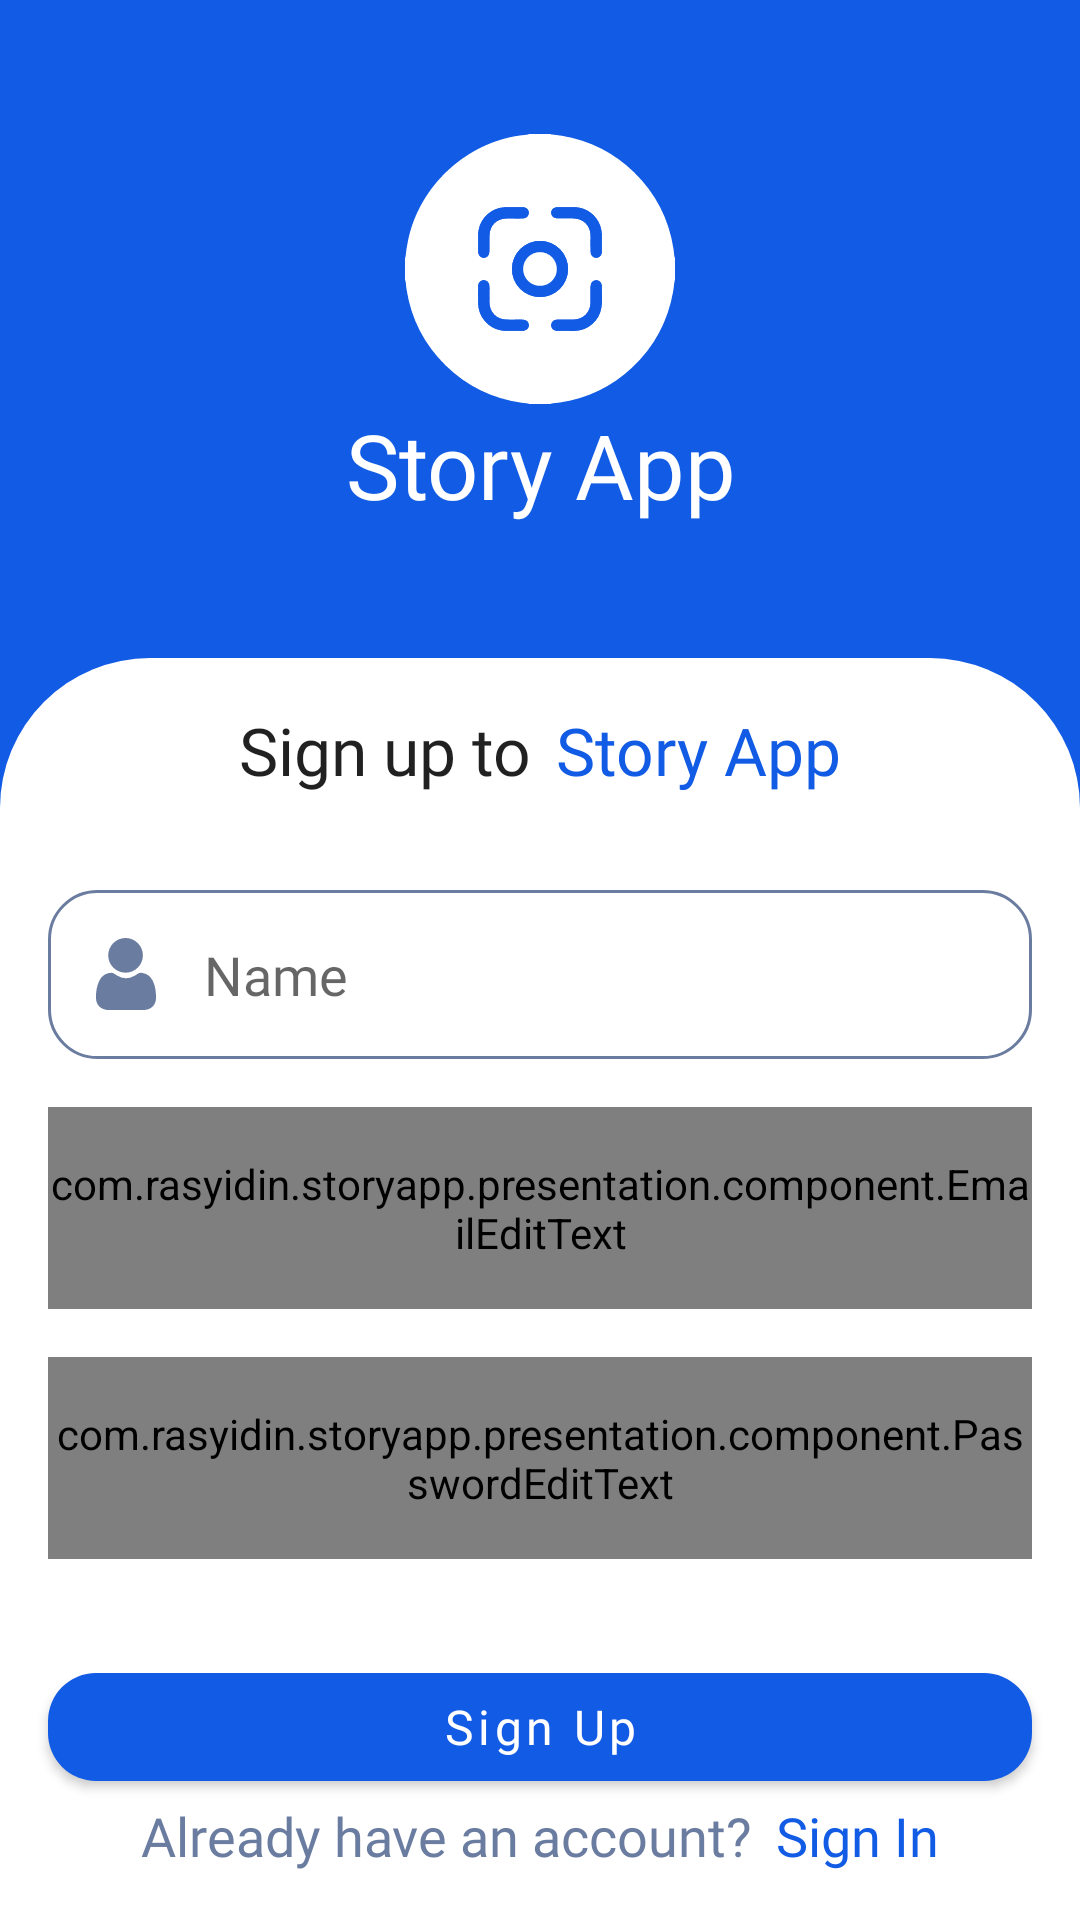

The Android layout XML behind this screen, and the referenced resources:
<!-- AndroidManifest.xml: application theme Theme.StoryApp -->
<!-- res/layout/fragment_register.xml -->
<?xml version="1.0" encoding="utf-8"?>
<androidx.constraintlayout.widget.ConstraintLayout xmlns:android="http://schemas.android.com/apk/res/android"
    xmlns:app="http://schemas.android.com/apk/res-auto"
    xmlns:tools="http://schemas.android.com/tools"
    android:layout_width="match_parent"
    android:layout_height="match_parent"
    android:background="@color/blue"
    tools:context=".presentation.authentication.RegisterFragment">

    <ImageView
        android:id="@+id/logo_app"
        android:layout_width="0dp"
        android:layout_height="0dp"
        app:layout_constraintBottom_toTopOf="@id/label_app_name"
        app:layout_constraintDimensionRatio="1"
        app:layout_constraintEnd_toEndOf="parent"
        app:layout_constraintStart_toStartOf="parent"
        app:layout_constraintTop_toTopOf="parent"
        app:layout_constraintVertical_chainStyle="packed"
        app:layout_constraintWidth_percent=".25"
        app:srcCompat="@drawable/ic_logo_1"
        tools:ignore="ContentDescription" />

    <TextView
        android:id="@+id/label_app_name"
        style="@style/TextBold30"
        android:layout_width="0dp"
        android:layout_height="wrap_content"
        android:layout_marginStart="16dp"
        android:layout_marginEnd="16dp"
        android:text="@string/app_name"
        android:textAlignment="center"
        android:textColor="@color/white"
        app:layout_constraintBottom_toTopOf="@id/container"
        app:layout_constraintEnd_toEndOf="parent"
        app:layout_constraintStart_toStartOf="parent"
        app:layout_constraintTop_toBottomOf="@id/logo_app" />

    <androidx.constraintlayout.widget.ConstraintLayout
        android:id="@+id/container"
        android:layout_width="match_parent"
        android:layout_height="wrap_content"
        android:background="@drawable/bg_top_rounded"
        app:layout_constraintBottom_toBottomOf="parent"
        app:layout_constraintEnd_toEndOf="parent"
        app:layout_constraintStart_toStartOf="parent">

        <TextView
            android:id="@+id/label_sign_up"
            style="@style/TextBold22"
            android:layout_width="wrap_content"
            android:layout_height="wrap_content"
            android:layout_marginTop="16dp"
            android:text="@string/sign_up_to"
            app:layout_constraintEnd_toStartOf="@id/label_app"
            app:layout_constraintHorizontal_chainStyle="packed"
            app:layout_constraintStart_toStartOf="parent"
            app:layout_constraintTop_toTopOf="parent" />

        <TextView
            android:id="@+id/label_app"
            style="@style/TextBold22"
            android:layout_width="wrap_content"
            android:layout_height="wrap_content"
            android:layout_marginStart="8dp"
            android:layout_marginTop="16dp"
            android:text="@string/app_name"
            android:textColor="@color/blue"
            app:layout_constraintEnd_toEndOf="parent"
            app:layout_constraintStart_toEndOf="@id/label_sign_up"
            app:layout_constraintTop_toTopOf="parent" />

        <EditText
            android:id="@+id/et_name"
            android:layout_width="0dp"
            android:layout_height="wrap_content"
            android:layout_marginTop="32dp"
            android:background="@drawable/bg_rounded_outlined"
            android:drawableStart="@drawable/ic_user"
            android:drawablePadding="16dp"
            android:fontFamily="@font/sofia_pro_medium"
            android:hint="@string/hint_name"
            android:inputType="textPersonName"
            android:textSize="18sp"
            app:layout_constraintEnd_toEndOf="@id/et_email"
            app:layout_constraintStart_toStartOf="@id/et_email"
            app:layout_constraintTop_toBottomOf="@id/label_sign_up"
            tools:ignore="Autofill" />

        <com.rasyidin.storyapp.presentation.component.EmailEditText
            android:id="@+id/et_email"
            android:layout_width="0dp"
            android:layout_height="wrap_content"
            android:layout_marginStart="16dp"
            android:layout_marginTop="16dp"
            android:layout_marginEnd="16dp"
            android:background="@drawable/bg_rounded_outlined"
            android:drawablePadding="16dp"
            android:fontFamily="@font/sofia_pro_medium"
            android:inputType="textEmailAddress"
            android:textSize="18sp"
            app:layout_constraintEnd_toEndOf="parent"
            app:layout_constraintStart_toStartOf="parent"
            app:layout_constraintTop_toBottomOf="@id/et_name"
            tools:ignore="Autofill" />

        <com.rasyidin.storyapp.presentation.component.PasswordEditText
            android:id="@+id/et_password"
            android:layout_width="0dp"
            android:layout_height="wrap_content"
            android:layout_marginTop="16dp"
            android:layout_marginBottom="32dp"
            android:background="@drawable/bg_rounded_outlined"
            android:drawablePadding="16dp"
            android:fontFamily="@font/sofia_pro_medium"
            android:inputType="textPassword"
            android:textSize="18sp"
            app:layout_constraintBottom_toTopOf="@id/btn_register"
            app:layout_constraintEnd_toEndOf="@id/et_email"
            app:layout_constraintStart_toStartOf="@id/et_email"
            app:layout_constraintTop_toBottomOf="@id/et_email"
            app:passwordToggleEnabled="true" />

        <com.google.android.material.button.MaterialButton
            android:id="@+id/btn_register"
            style="@style/TextButton"
            android:layout_width="0dp"
            android:layout_height="wrap_content"
            android:text="@string/register"
            app:layout_constraintBottom_toTopOf="@id/label_register"
            app:layout_constraintEnd_toEndOf="@id/et_email"
            app:layout_constraintStart_toStartOf="@id/et_email" />

        <TextView
            android:id="@+id/label_register"
            style="@style/TextSemiBold18"
            android:layout_width="wrap_content"
            android:layout_height="wrap_content"
            android:layout_marginBottom="16dp"
            android:text="@string/label_login"
            android:textColor="@color/gray_dark"
            app:layout_constraintBottom_toBottomOf="parent"
            app:layout_constraintEnd_toStartOf="@id/tv_register"
            app:layout_constraintHorizontal_chainStyle="packed"
            app:layout_constraintStart_toStartOf="parent" />

        <TextView
            android:id="@+id/tv_register"
            style="@style/TextBold18"
            android:layout_width="wrap_content"
            android:layout_height="wrap_content"
            android:layout_marginStart="8dp"
            android:text="@string/login"
            android:textColor="@color/blue"
            app:layout_constraintBottom_toBottomOf="@id/label_register"
            app:layout_constraintEnd_toEndOf="parent"
            app:layout_constraintStart_toEndOf="@id/label_register" />

    </androidx.constraintlayout.widget.ConstraintLayout>

    <ProgressBar
        android:id="@+id/progress_bar"
        android:layout_width="wrap_content"
        android:layout_height="wrap_content"
        android:visibility="gone"
        app:layout_constraintBottom_toBottomOf="parent"
        app:layout_constraintEnd_toEndOf="parent"
        app:layout_constraintStart_toStartOf="parent"
        app:layout_constraintTop_toTopOf="parent" />

</androidx.constraintlayout.widget.ConstraintLayout>
<!-- resources referenced by this layout -->
<resources>
  <color name="blue">#125BE4</color>
  <color name="gray_dark">#6A7C9F</color>
  <color name="white">#FFFFFFFF</color>
  <!-- drawable bg_rounded_outlined (drawable) -->
  <?xml version="1.0" encoding="utf-8"?>
  <shape xmlns:android="http://schemas.android.com/apk/res/android">
  
      <solid android:color="@android:color/transparent" />
      <stroke
          android:width="1dp"
          android:color="@color/gray_dark" />
      <corners android:radius="16dp" />
      <padding
          android:bottom="16dp"
          android:left="16dp"
          android:right="16dp"
          android:top="16dp" />
  
  </shape>
  <!-- drawable bg_top_rounded (drawable) -->
  <?xml version="1.0" encoding="utf-8"?>
  <shape xmlns:android="http://schemas.android.com/apk/res/android">
  
      <solid android:color="@color/white"/>
      <corners
          android:topLeftRadius="50dp"
          android:topRightRadius="50dp" />
  </shape>
  <string name="app_name" translatable="false">Story App</string>
  <string name="hint_name">Name</string>
  <string name="label_login">Already have an account?</string>
  <string name="login">Sign In</string>
  <string name="register">Sign Up</string>
  <string name="sign_up_to">Sign up to</string>
  <style name="TextBold18" parent="TextAppearance.AppCompat">
          <item name="android:fontFamily">@font/sofia_pro_bold</item>
          <item name="android:textSize">18sp</item>
      </style>
  <style name="TextBold22" parent="TextAppearance.AppCompat">
          <item name="android:fontFamily">@font/sofia_pro_bold</item>
          <item name="android:textSize">22sp</item>
      </style>
  <style name="TextBold30" parent="TextAppearance.AppCompat">
          <item name="android:fontFamily">@font/sofia_pro_bold</item>
          <item name="android:textSize">30sp</item>
      </style>
  <style name="TextButton" parent="TextAppearance.MaterialComponents.Button">
          <item name="fontFamily">@font/sofia_pro_bold</item>
          <item name="android:fontFamily">@font/sofia_pro_bold</item>
          <item name="textAllCaps">false</item>
          <item name="cornerRadius">16dp</item>
          <item name="android:textSize">16sp</item>
          <item name="android:textColor">@color/white</item>
      </style>
  <style name="TextSemiBold18" parent="TextAppearance.AppCompat">
          <item name="android:fontFamily">@font/sofia_pro_semi_bold</item>
          <item name="android:textSize">18sp</item>
      </style>
  <style name="Theme.StoryApp" parent="Theme.MaterialComponents.DayNight.DarkActionBar">
          
          <item name="colorPrimary">@color/blue</item>
          <item name="colorPrimaryVariant">@color/blue</item>
          <item name="colorOnPrimary">@color/white</item>
          
          <item name="colorSecondary">@color/blue_light</item>
          <item name="colorSecondaryVariant">@color/blue_light</item>
          <item name="colorOnSecondary">@color/black_variant</item>
          
          <item name="android:statusBarColor" tools:targetApi="l">?attr/colorPrimaryVariant</item>
          
      </style>
  <color name="blue_light">#8EBFDD</color>
  <color name="black_variant">#010A1C</color>
</resources>
